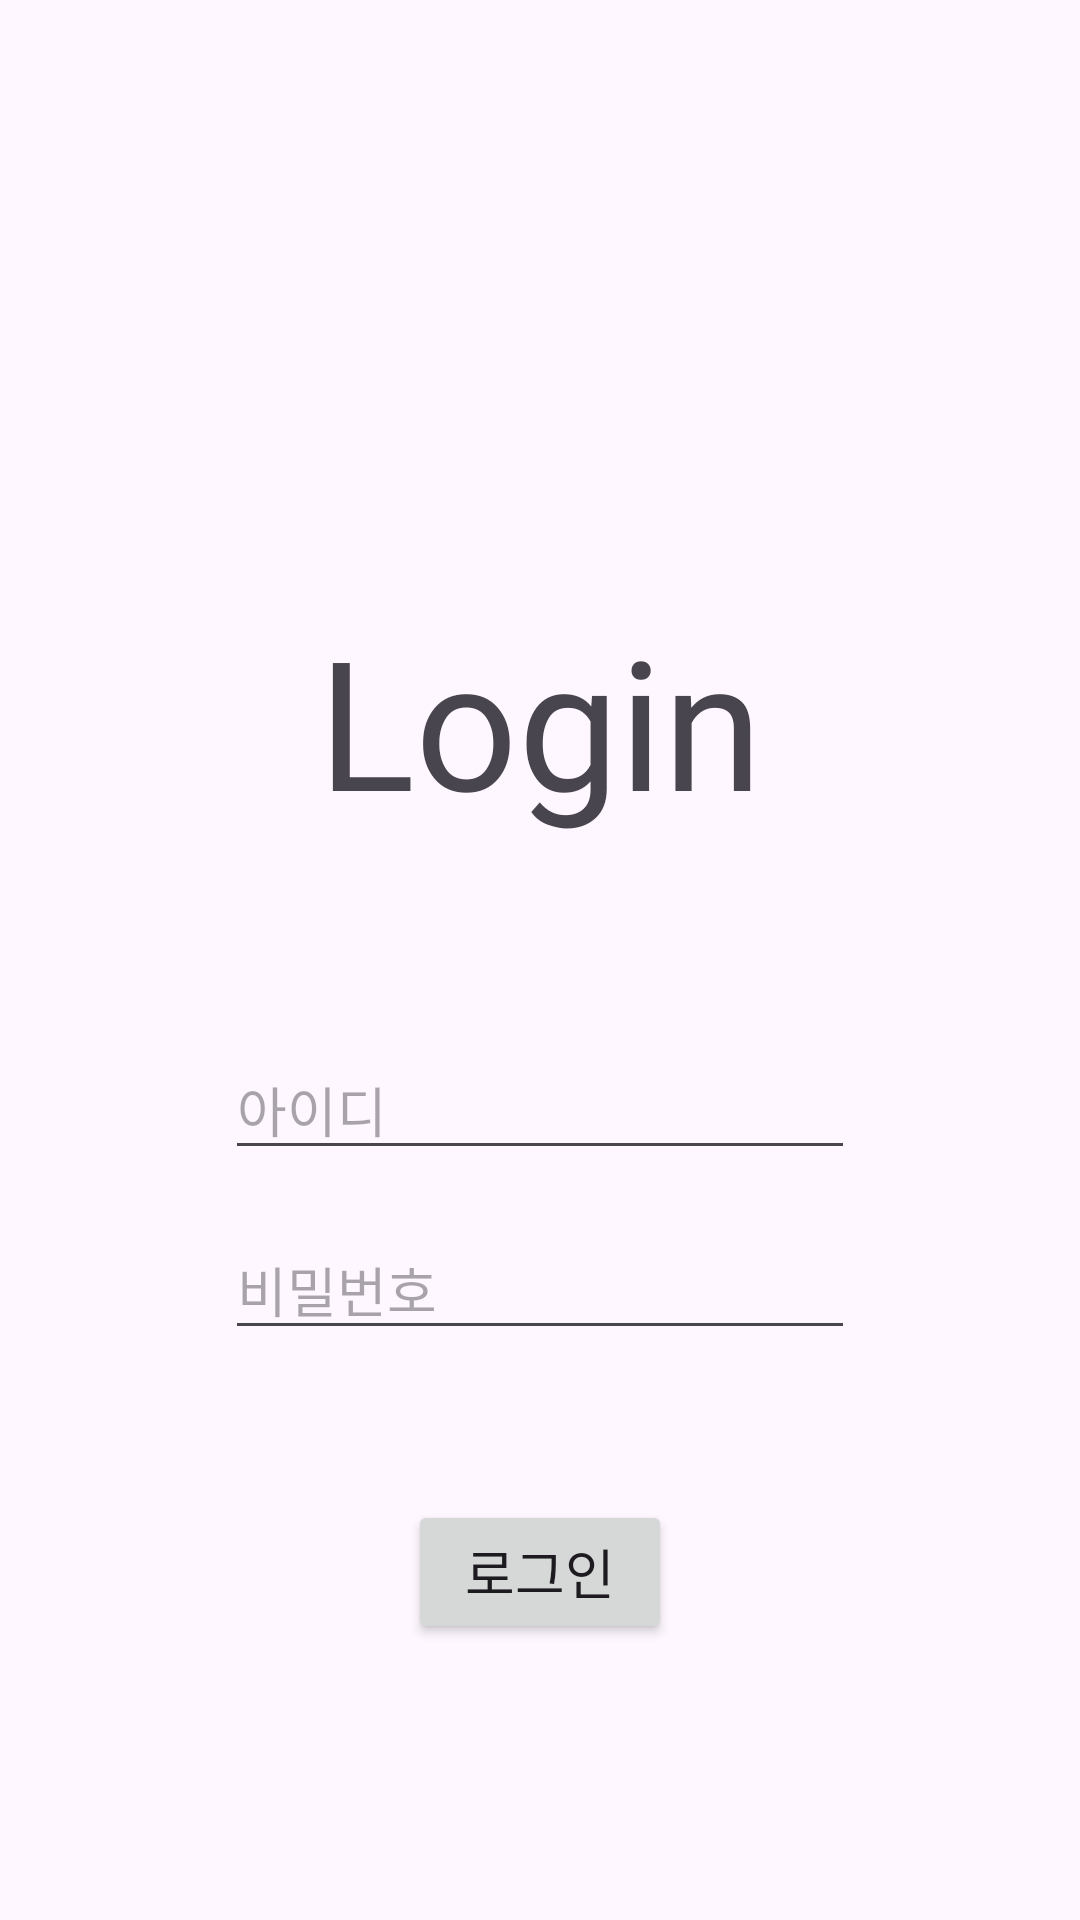

Here is an Android app screen rendered from its layout file. Give the layout XML and the strings, colors and styles it references.
<!-- AndroidManifest.xml: application theme Theme.VidBuddy -->
<!-- res/layout/activity_login.xml -->
<?xml version="1.0" encoding="utf-8"?>
<RelativeLayout
    xmlns:android="http://schemas.android.com/apk/res/android"
    xmlns:app="http://schemas.android.com/apk/res-auto"
    xmlns:tools="http://schemas.android.com/tools"
    android:id="@+id/main"
    android:layout_width="match_parent"
    android:layout_height="match_parent"
    tools:context=".Login"
    >

    <TextView
        android:id="@+id/logintext"
        android:layout_width="wrap_content"
        android:layout_height="wrap_content"
        android:layout_centerHorizontal="true"
        android:layout_marginTop="200dp"
        android:text="Login"
        android:fontFamily="@font/myfont"
        android:textSize="60sp"
        >
    </TextView>

    <EditText
        android:id="@+id/editID"
        android:layout_width="wrap_content"
        android:layout_height="40dp"
        android:layout_centerHorizontal="true"
        android:layout_marginTop="350dp"
        android:layout_marginBottom="10dp"
        android:layout_gravity="center"
        android:ems="10"
        android:hint="아이디"
        android:inputType="textPersonName"
        android:text=""
        />

    <EditText
        android:id="@+id/ediPassword"
        android:layout_width="wrap_content"
        android:layout_height="40dp"
        android:layout_gravity="center"
        android:layout_centerHorizontal="true"
        android:layout_marginTop="410dp"
        android:ems="10"
        android:hint="비밀번호"
        android:inputType="textPassword"
        />

    <Button
        android:id="@+id/btn_login"
        android:layout_width="wrap_content"
        android:layout_height="wrap_content"
        android:layout_centerHorizontal="true"
        android:layout_marginTop="500dp"
        android:text="로그인"
        android:textSize="18sp"
        />
</RelativeLayout>
<!-- resources referenced by this layout -->
<resources>
  <style name="Theme.VidBuddy" parent="Base.Theme.VidBuddy" />
  <style name="Base.Theme.VidBuddy" parent="Theme.Material3.DayNight.NoActionBar">
          
          
      </style>
</resources>
